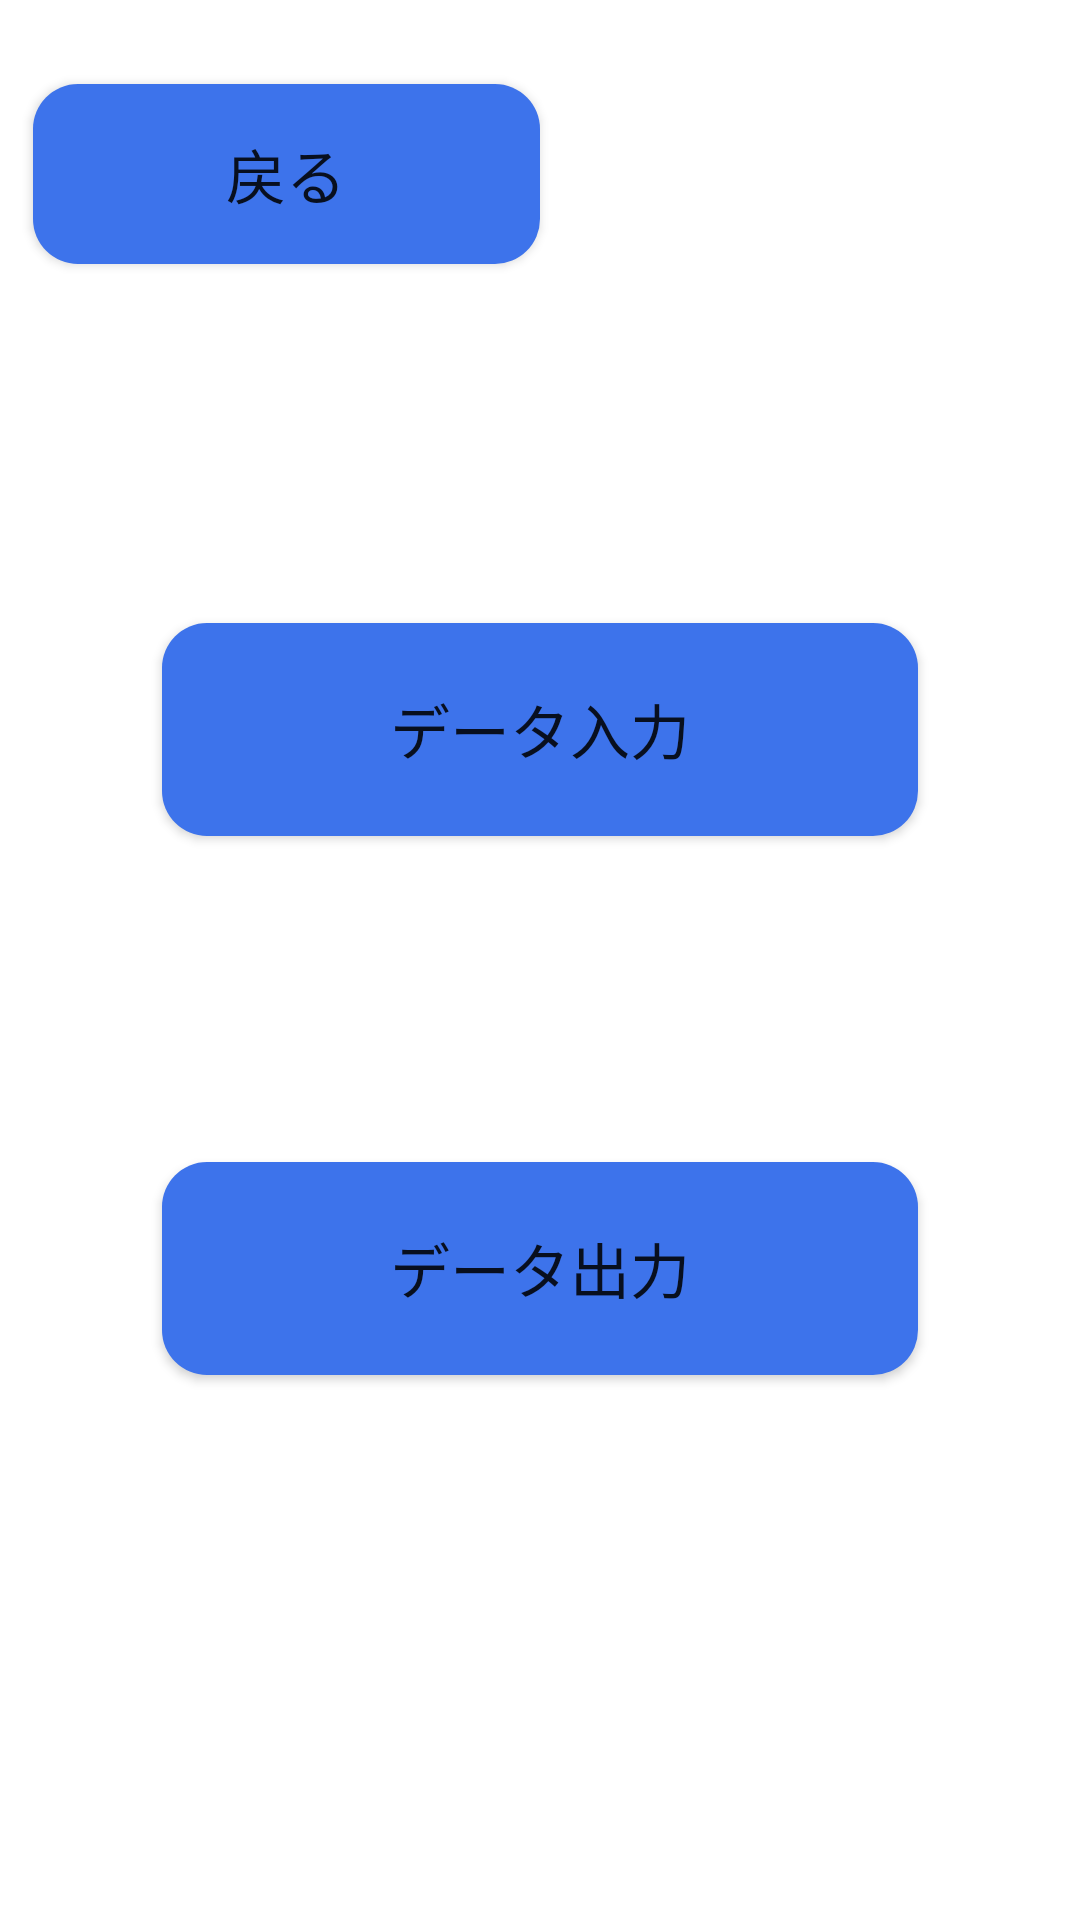

The Android layout XML behind this screen, and the referenced resources:
<!-- AndroidManifest.xml: application theme Theme.EnglishWordNote -->
<!-- res/layout/activity_words_io.xml -->
<?xml version="1.0" encoding="utf-8"?>
<androidx.constraintlayout.widget.ConstraintLayout xmlns:android="http://schemas.android.com/apk/res/android"
    xmlns:app="http://schemas.android.com/apk/res-auto"
    xmlns:tools="http://schemas.android.com/tools"
    android:layout_width="match_parent"
    android:layout_height="match_parent"
    tools:context=".WordsIOActivity">

    <Button
        android:id="@+id/return_main"
        android:layout_width="169dp"
        android:layout_height="60dp"
        android:background="@drawable/button_select"
        android:text="@string/back"
        android:textSize="20sp"
        app:backgroundTint="@null"
        app:layout_constraintBottom_toBottomOf="parent"
        app:layout_constraintEnd_toEndOf="parent"
        app:layout_constraintHorizontal_bias="0.058"
        app:layout_constraintStart_toStartOf="parent"
        app:layout_constraintTop_toTopOf="parent"
        app:layout_constraintVertical_bias="0.048" />

    <Button
        android:id="@+id/data_import"
        android:layout_width="252dp"
        android:layout_height="71dp"
        android:background="@drawable/button_select"
        android:text="データ入力"
        android:textSize="20sp"
        app:backgroundTint="@null"
        app:layout_constraintBottom_toBottomOf="parent"
        app:layout_constraintEnd_toEndOf="parent"
        app:layout_constraintHorizontal_bias="0.5"
        app:layout_constraintStart_toStartOf="parent"
        app:layout_constraintTop_toTopOf="parent"
        app:layout_constraintVertical_bias="0.365" />

    <Button
        android:id="@+id/data_export"
        android:layout_width="252dp"
        android:layout_height="71dp"
        android:background="@drawable/button_select"
        android:text="データ出力"
        android:textSize="20sp"
        app:backgroundTint="@null"
        app:layout_constraintBottom_toBottomOf="parent"
        app:layout_constraintEnd_toEndOf="parent"
        app:layout_constraintHorizontal_bias="0.5"
        app:layout_constraintStart_toStartOf="parent"
        app:layout_constraintTop_toTopOf="parent"
        app:layout_constraintVertical_bias="0.681" />


</androidx.constraintlayout.widget.ConstraintLayout>
<!-- resources referenced by this layout -->
<resources>
  <!-- drawable button_select (drawable) -->
  <?xml version="1.0" encoding="utf-8"?>
  <selector xmlns:android="http://schemas.android.com/apk/res/android" >
      <item
          android:state_pressed="false"
          android:drawable="@drawable/button_shape_false"/>
      <item
          android:state_pressed="true"
          android:drawable="@drawable/button_shape_true"/>
  </selector>
  <string name="back">戻る</string>
  <style name="Theme.EnglishWordNote" parent="Theme.MaterialComponents.DayNight.DarkActionBar">
          
          <item name="colorPrimary">@color/purple_500</item>
          <item name="colorPrimaryVariant">@color/purple_700</item>
          <item name="colorOnPrimary">@color/white</item>
          
          <item name="colorSecondary">@color/teal_200</item>
          <item name="colorSecondaryVariant">@color/teal_700</item>
          <item name="colorOnSecondary">@color/black</item>
          
          <item name="android:statusBarColor" tools:targetApi="l">?attr/colorPrimaryVariant</item>
          
  
          <item name="windowNoTitle">true</item>
          <item name="windowActionBar">false</item>
          <item name="android:windowContentOverlay">@null</item>
      </style>
  <!-- drawable button_shape_false (drawable) -->
  <?xml version="1.0" encoding="utf-8"?>
  <shape xmlns:android="http://schemas.android.com/apk/res/android"
      android:shape="rectangle">
      <corners
          android:radius="15dip" />
      <solid
          android:color="#3D73EB" />
  </shape>
  <!-- drawable button_shape_true (drawable) -->
  <?xml version="1.0" encoding="utf-8"?>
  <shape xmlns:android="http://schemas.android.com/apk/res/android"
      android:shape="rectangle">
      <corners
          android:radius="15dip" />
      <solid
          android:color="#1754DB" />
  </shape>
  <!-- not gathered from this repository: default colours our renderer supplied (Android Studio template values) -->
  <color name="purple_500">#FF6200EE</color>
  <color name="purple_700">#FF3700B3</color>
  <color name="teal_200">#FF03DAC5</color>
  <color name="teal_700">#FF018786</color>
  <color name="black">#FF000000</color>
  <color name="white">#FFFFFFFF</color>
</resources>
